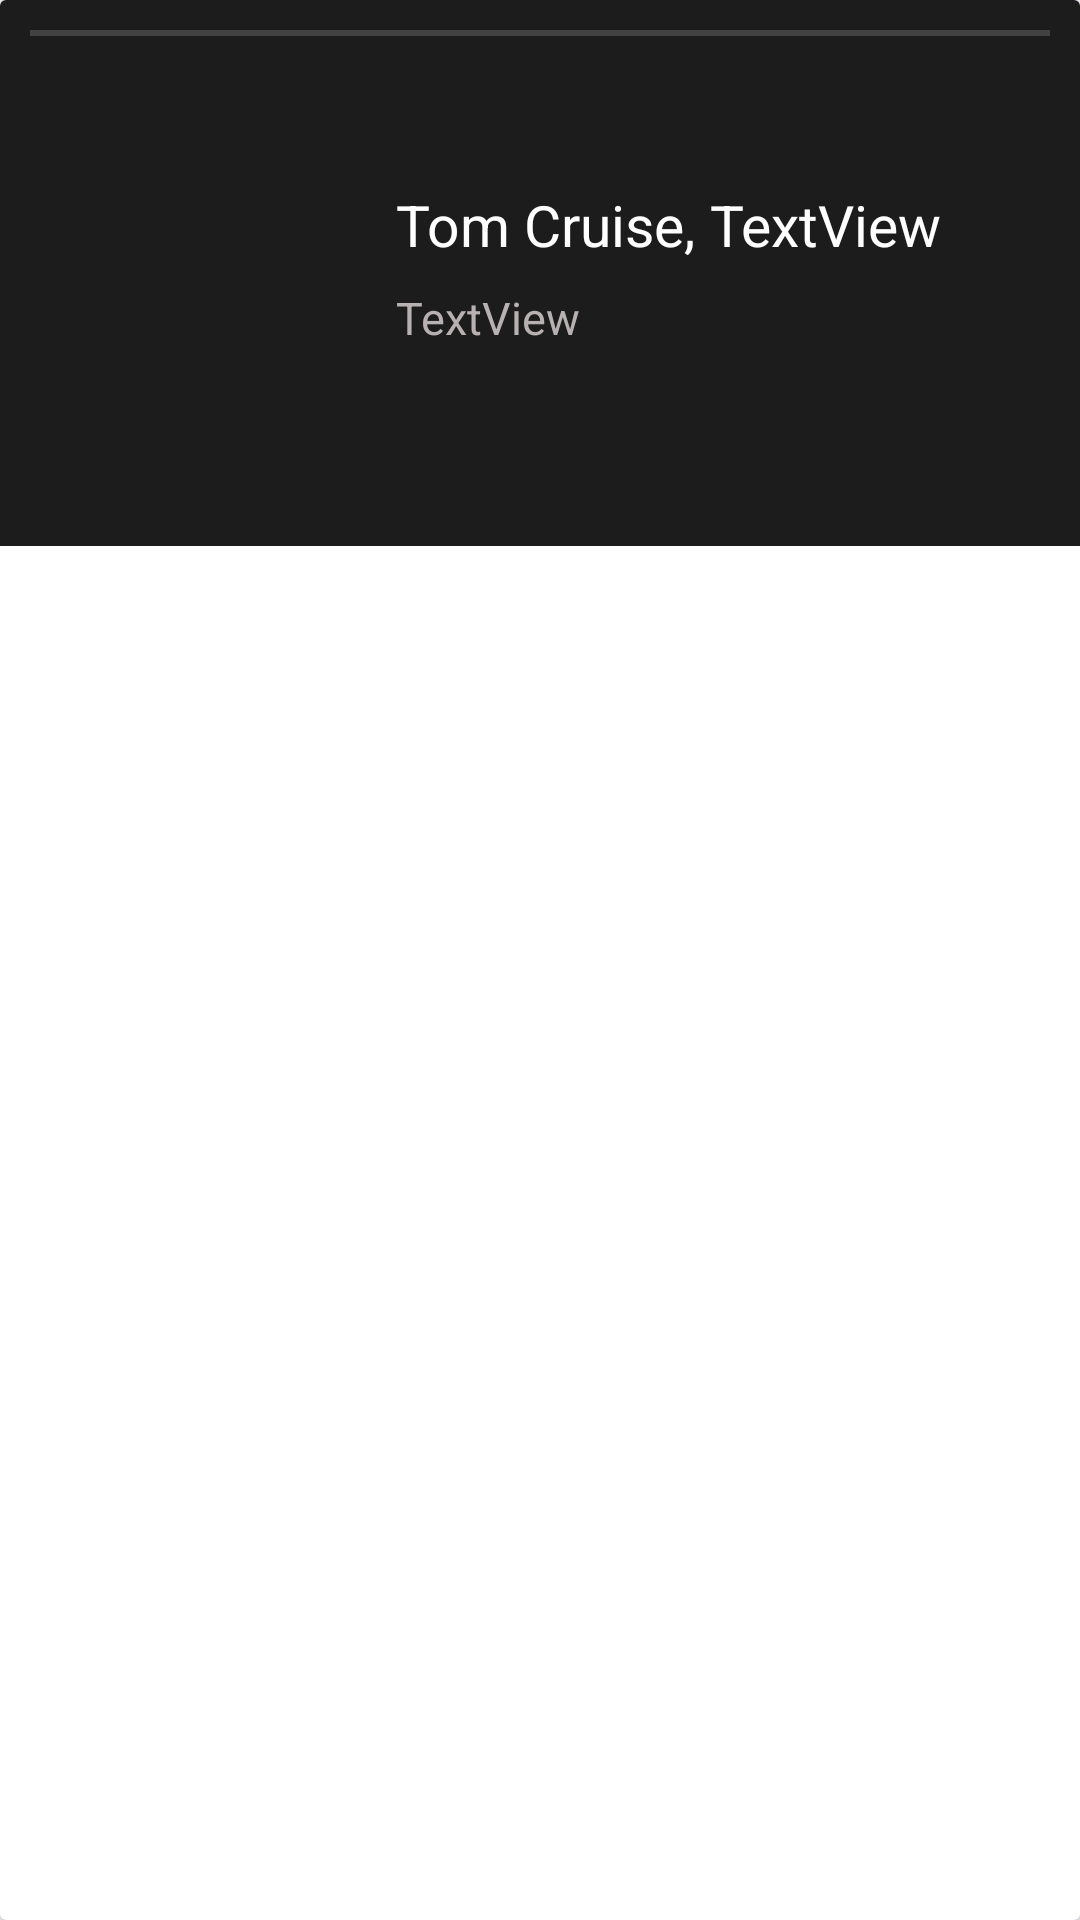

Here is an Android app screen rendered from its layout file. Give the layout XML and the strings, colors and styles it references.
<!-- AndroidManifest.xml: application theme Theme.MovieReviewApp -->
<!-- res/layout/personseeall.xml -->
<?xml version="1.0" encoding="utf-8"?>
<androidx.cardview.widget.CardView xmlns:android="http://schemas.android.com/apk/res/android"
    xmlns:app="http://schemas.android.com/apk/res-auto"
    xmlns:tools="http://schemas.android.com/tools"
    android:layout_width="match_parent"
    android:layout_height="wrap_content">

    <LinearLayout
        android:layout_width="match_parent"
        android:layout_height="wrap_content"
        android:orientation="vertical"
        android:background="@color/light_black_huy">

        <LinearLayout
            android:padding="10dp"
            android:layout_width="match_parent"
            android:layout_height="match_parent"
            android:orientation="horizontal">

            <View
                android:layout_width="0dp"
                android:layout_weight="1"
                android:layout_height="2dp"
                android:background="#424242" />

            <View
                android:layout_width="0dp"
                android:layout_weight="1"
                android:layout_height="2dp"
                android:background="#424242"/>
        </LinearLayout>

        <androidx.constraintlayout.widget.ConstraintLayout
            android:layout_width="match_parent"
            android:layout_height="160dp"
            android:background="@color/light_black_huy"
            android:layout_marginStart="10dp"
            android:layout_marginEnd="10dp">

            <ImageView
                android:id="@+id/imgView_Avatar_SeeAll_Viewholder"
                android:layout_width="106dp"
                android:layout_height="match_parent"
                app:layout_constraintBottom_toBottomOf="parent"
                app:layout_constraintStart_toStartOf="parent"
                app:layout_constraintTop_toTopOf="parent"
                tools:src="@tools:sample/avatars" />

            <TextView
                android:id="@+id/textView_Title_SeeAll_Viewholder"
                android:layout_width="wrap_content"
                android:layout_height="wrap_content"
                android:layout_marginStart="16dp"
                android:layout_marginTop="40dp"
                android:breakStrategy="simple"
                android:ellipsize="end"
                android:hyphenationFrequency="none"
                android:lineSpacingExtra="4dp"
                android:lineSpacingMultiplier="1.1"
                android:maxLines="2"
                android:text="Tom Cruise, "
                android:textColor="@color/white"
                android:textSize="19sp"
                app:layout_constraintStart_toEndOf="@+id/imgView_Avatar_SeeAll_Viewholder"
                app:layout_constraintTop_toTopOf="parent" />

            <TextView
                android:id="@+id/textView_ReleaseDate_SeeAll_Viewholder"
                android:layout_width="0dp"
                android:layout_height="wrap_content"
                android:layout_marginStart="16dp"
                android:layout_marginTop="8dp"
                android:text="TextView"
                android:textColor="@color/white_signup"
                android:textSize="15sp"
                app:layout_constraintStart_toEndOf="@+id/imgView_Avatar_SeeAll_Viewholder"
                app:layout_constraintTop_toBottomOf="@+id/textView_Title_SeeAll_Viewholder" />

            <TextView
                android:id="@+id/textView_Length_SeeAll_Viewholder"
                android:layout_width="0dp"
                android:layout_height="wrap_content"
                android:text="TextView"
                android:textColor="@color/white"
                android:textSize="19sp"
                app:layout_constraintStart_toEndOf="@+id/textView_Title_SeeAll_Viewholder"
                app:layout_constraintTop_toTopOf="@+id/textView_Title_SeeAll_Viewholder" />

            <FrameLayout
                android:id="@+id/frame"
                android:layout_width="60dp"
                android:layout_height="50dp"
                android:layout_gravity="center"


                android:layout_marginStart="4dp"
                android:layout_marginBottom="8dp"
                app:layout_constraintBottom_toBottomOf="parent"
                app:layout_constraintStart_toStartOf="parent">

                
                <ImageView
                    android:id="@+id/alphaa"
                    android:layout_width="match_parent"
                    android:layout_height="match_parent"
                    android:alpha="0.6"
                    android:src="@drawable/round_black_icon" />

                
                <ImageView
                    android:id="@+id/bookmark"
                    android:layout_width="40dp"
                    android:layout_height="40dp"
                    android:layout_gravity="center"
                    android:scaleType="fitCenter"
                    android:src="@drawable/white_heart_icon" />

            </FrameLayout>
        </androidx.constraintlayout.widget.ConstraintLayout>
    </LinearLayout>
</androidx.cardview.widget.CardView>
<!-- resources referenced by this layout -->
<resources>
  <color name="light_black_huy">#1D1C1C</color>
  <color name="white">#FFFFFFFF</color>
  <color name="white_signup">#B8B1B1</color>
  <style name="Theme.MovieReviewApp" parent="Base.Theme.MovieReviewApp" />
  <style name="Base.Theme.MovieReviewApp" parent="Theme.Material3.DayNight.NoActionBar">
          
          
      </style>
</resources>
